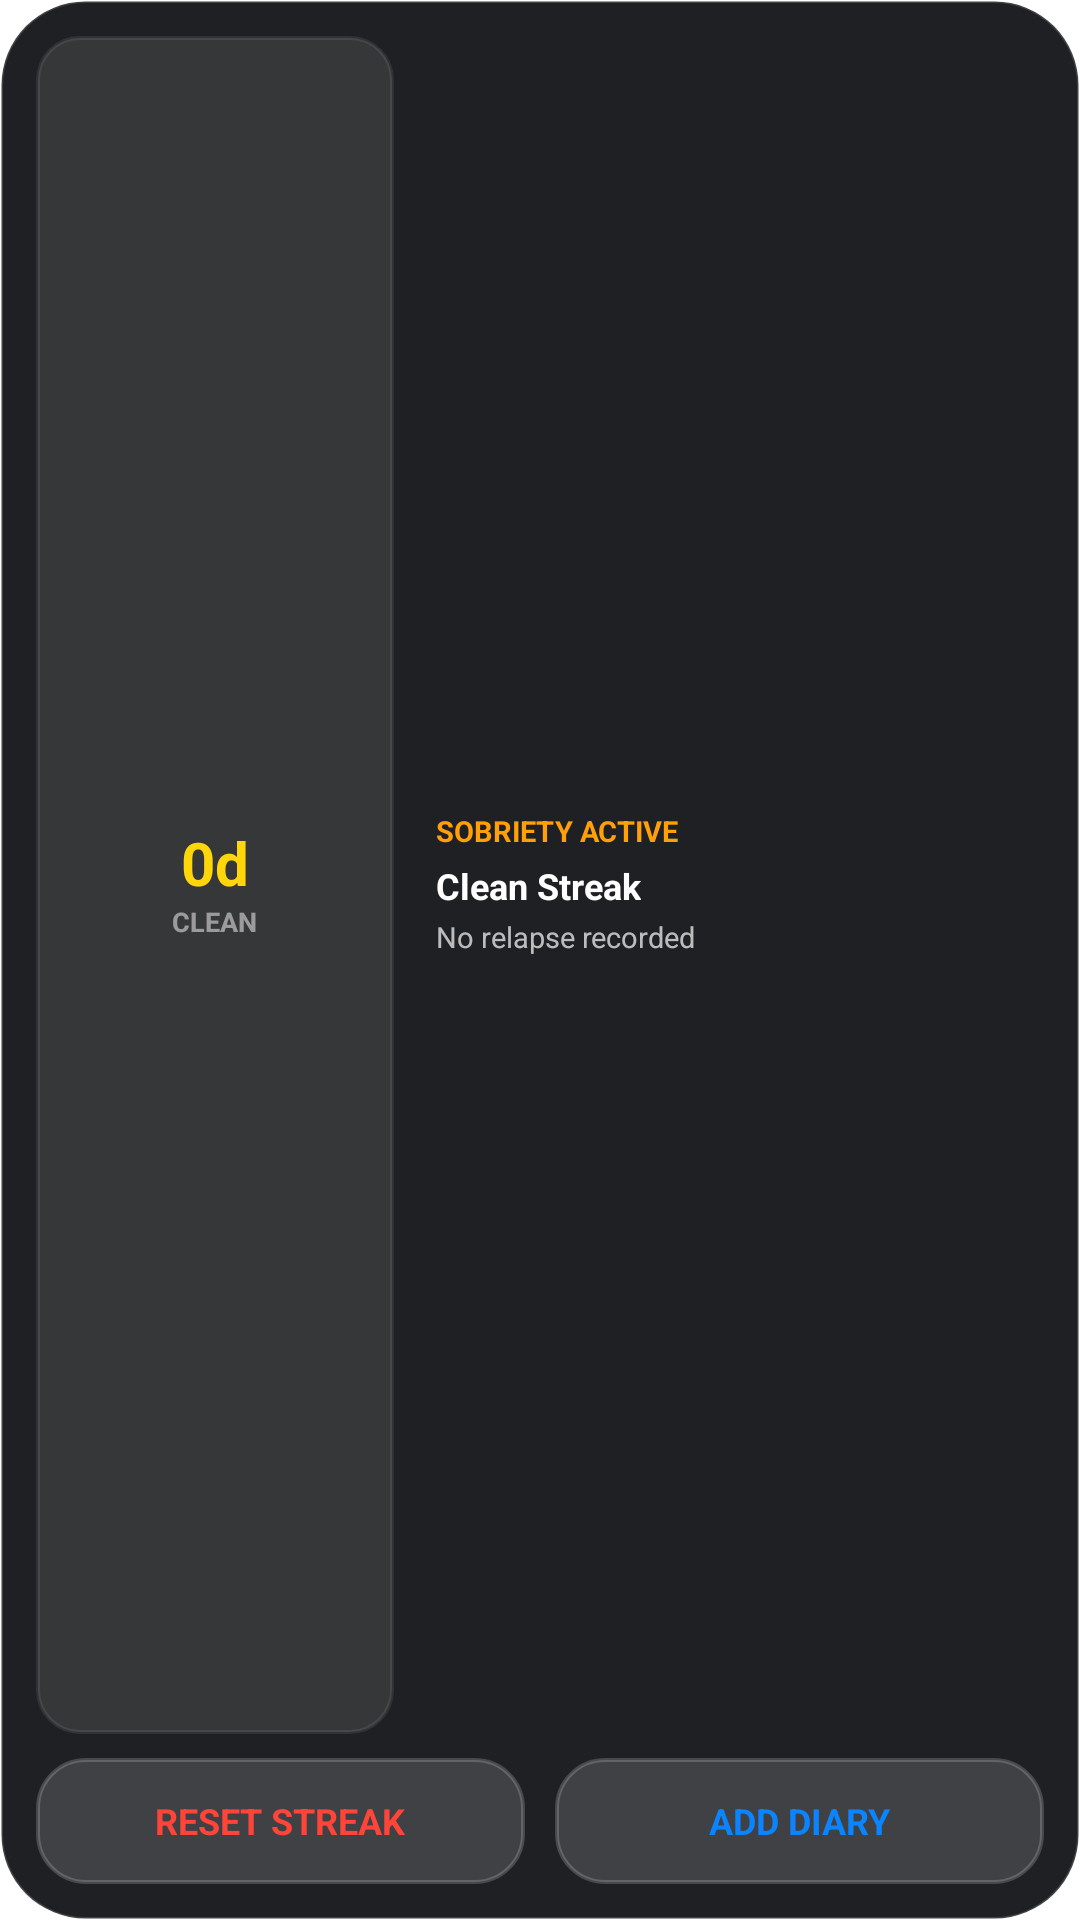

This screen was rendered from an Android layout file. Write that file and the resources it references.
<!-- AndroidManifest.xml: fallback theme Theme.MaterialComponents.DayNight.NoActionBar -->
<!-- res/layout/notekar_sobriety_widget.xml -->
<?xml version="1.0" encoding="utf-8"?>
<LinearLayout xmlns:android="http://schemas.android.com/apk/res/android"
    android:id="@+id/widget_root"
    android:layout_width="match_parent"
    android:layout_height="match_parent"
    android:orientation="vertical"
    android:padding="12dp"
    android:background="@drawable/notekar_widget_background">

    
    <LinearLayout
        android:layout_width="match_parent"
        android:layout_height="0dp"
        android:layout_weight="1.0"
        android:orientation="horizontal"
        android:baselineAligned="false"
        android:gravity="center_vertical">

        
        <LinearLayout
            android:id="@+id/widget_streak_container"
            android:layout_width="0dp"
            android:layout_height="match_parent"
            android:layout_weight="1.1"
            android:orientation="vertical"
            android:gravity="center"
            android:padding="8dp"
            android:background="@drawable/notekar_widget_card">

            <TextView
                android:id="@+id/widget_streak_days"
                android:layout_width="wrap_content"
                android:layout_height="wrap_content"
                android:text="0d"
                android:textColor="#FFFFD60A"
                android:textSize="20sp"
                android:textStyle="bold"
                android:includeFontPadding="false" />

            <TextView
                android:id="@+id/widget_streak_label"
                android:layout_width="wrap_content"
                android:layout_height="wrap_content"
                android:layout_marginTop="2dp"
                android:text="CLEAN"
                android:textColor="#80FFFFFF"
                android:textSize="9sp"
                android:textStyle="bold"
                android:includeFontPadding="false" />
        </LinearLayout>

        <FrameLayout
            android:id="@+id/widget_spacer"
            android:layout_width="10dp"
            android:layout_height="match_parent" />

        
        <LinearLayout
            android:id="@+id/widget_details_container"
            android:layout_width="0dp"
            android:layout_height="match_parent"
            android:layout_weight="1.9"
            android:orientation="vertical"
            android:gravity="center_vertical"
            android:padding="4dp">

            <TextView
                android:id="@+id/widget_sobriety_header"
                android:layout_width="wrap_content"
                android:layout_height="wrap_content"
                android:text="SOBRIETY ACTIVE"
                android:textColor="#FF9F0A"
                android:textSize="9.5sp"
                android:textStyle="bold"
                android:includeFontPadding="false" />

            <TextView
                android:id="@+id/widget_streak_milestone"
                android:layout_width="wrap_content"
                android:layout_height="wrap_content"
                android:layout_marginTop="6dp"
                android:text="Clean Streak"
                android:textColor="#FFFFFFFF"
                android:textSize="12sp"
                android:maxLines="2"
                android:ellipsize="end"
                android:textStyle="bold"
                android:includeFontPadding="false" />

            <TextView
                android:id="@+id/widget_last_relapse_time"
                android:layout_width="wrap_content"
                android:layout_height="wrap_content"
                android:layout_marginTop="4dp"
                android:text="No relapse recorded"
                android:textColor="#B3FFFFFF"
                android:textSize="9.5sp"
                android:maxLines="1"
                android:ellipsize="end"
                android:includeFontPadding="false" />
        </LinearLayout>
    </LinearLayout>

    
    <LinearLayout
        android:layout_width="match_parent"
        android:layout_height="42dp"
        android:layout_marginTop="8dp"
        android:orientation="horizontal">

        <TextView
            android:id="@+id/widget_single"
            android:layout_width="0dp"
            android:layout_height="match_parent"
            android:layout_weight="1"
            android:layout_marginEnd="5dp"
            android:gravity="center"
            android:text="RESET STREAK"
            android:textColor="#FFFF453A"
            android:textSize="12sp"
            android:textStyle="bold"
            android:background="@drawable/notekar_widget_button" />

        <TextView
            android:id="@+id/widget_note"
            android:layout_width="0dp"
            android:layout_height="match_parent"
            android:layout_weight="1"
            android:layout_marginStart="5dp"
            android:gravity="center"
            android:text="ADD DIARY"
            android:textColor="#FF0A84FF"
            android:textSize="12sp"
            android:textStyle="bold"
            android:background="@drawable/notekar_widget_button" />
    </LinearLayout>

</LinearLayout>
<!-- resources referenced by this layout -->
<resources>
  <!-- drawable notekar_widget_background (drawable) -->
  <?xml version="1.0" encoding="utf-8"?>
  <shape xmlns:android="http://schemas.android.com/apk/res/android"
      android:shape="rectangle">
  
      <solid android:color="#F2141518" />
  
      <corners android:radius="28dp" />
  
      <stroke
          android:width="1dp"
          android:color="#26FFFFFF" />
  
      <padding
          android:left="2dp"
          android:top="2dp"
          android:right="2dp"
          android:bottom="2dp" />
  
  </shape>
  <!-- drawable notekar_widget_button (drawable) -->
  <?xml version="1.0" encoding="utf-8"?>
  <selector xmlns:android="http://schemas.android.com/apk/res/android">
  
      <item android:state_pressed="true">
          <shape android:shape="rectangle">
              <solid android:color="#48FFFFFF" />
              <corners android:radius="16dp" />
          </shape>
      </item>
  
      <item>
          <shape android:shape="rectangle">
              <solid android:color="#26FFFFFF" />
              <corners android:radius="16dp" />
              <stroke
                  android:width="1.2dp"
                  android:color="#2FFFFFFF" />
          </shape>
      </item>
  
  </selector>
  <!-- drawable notekar_widget_card (drawable) -->
  <?xml version="1.0" encoding="utf-8"?>
  <shape xmlns:android="http://schemas.android.com/apk/res/android"
      android:shape="rectangle">
      <solid android:color="#1AFFFFFF" />
      <corners android:radius="14dp" />
      <stroke
          android:width="1.2dp"
          android:color="#15FFFFFF" />
  </shape>
</resources>
